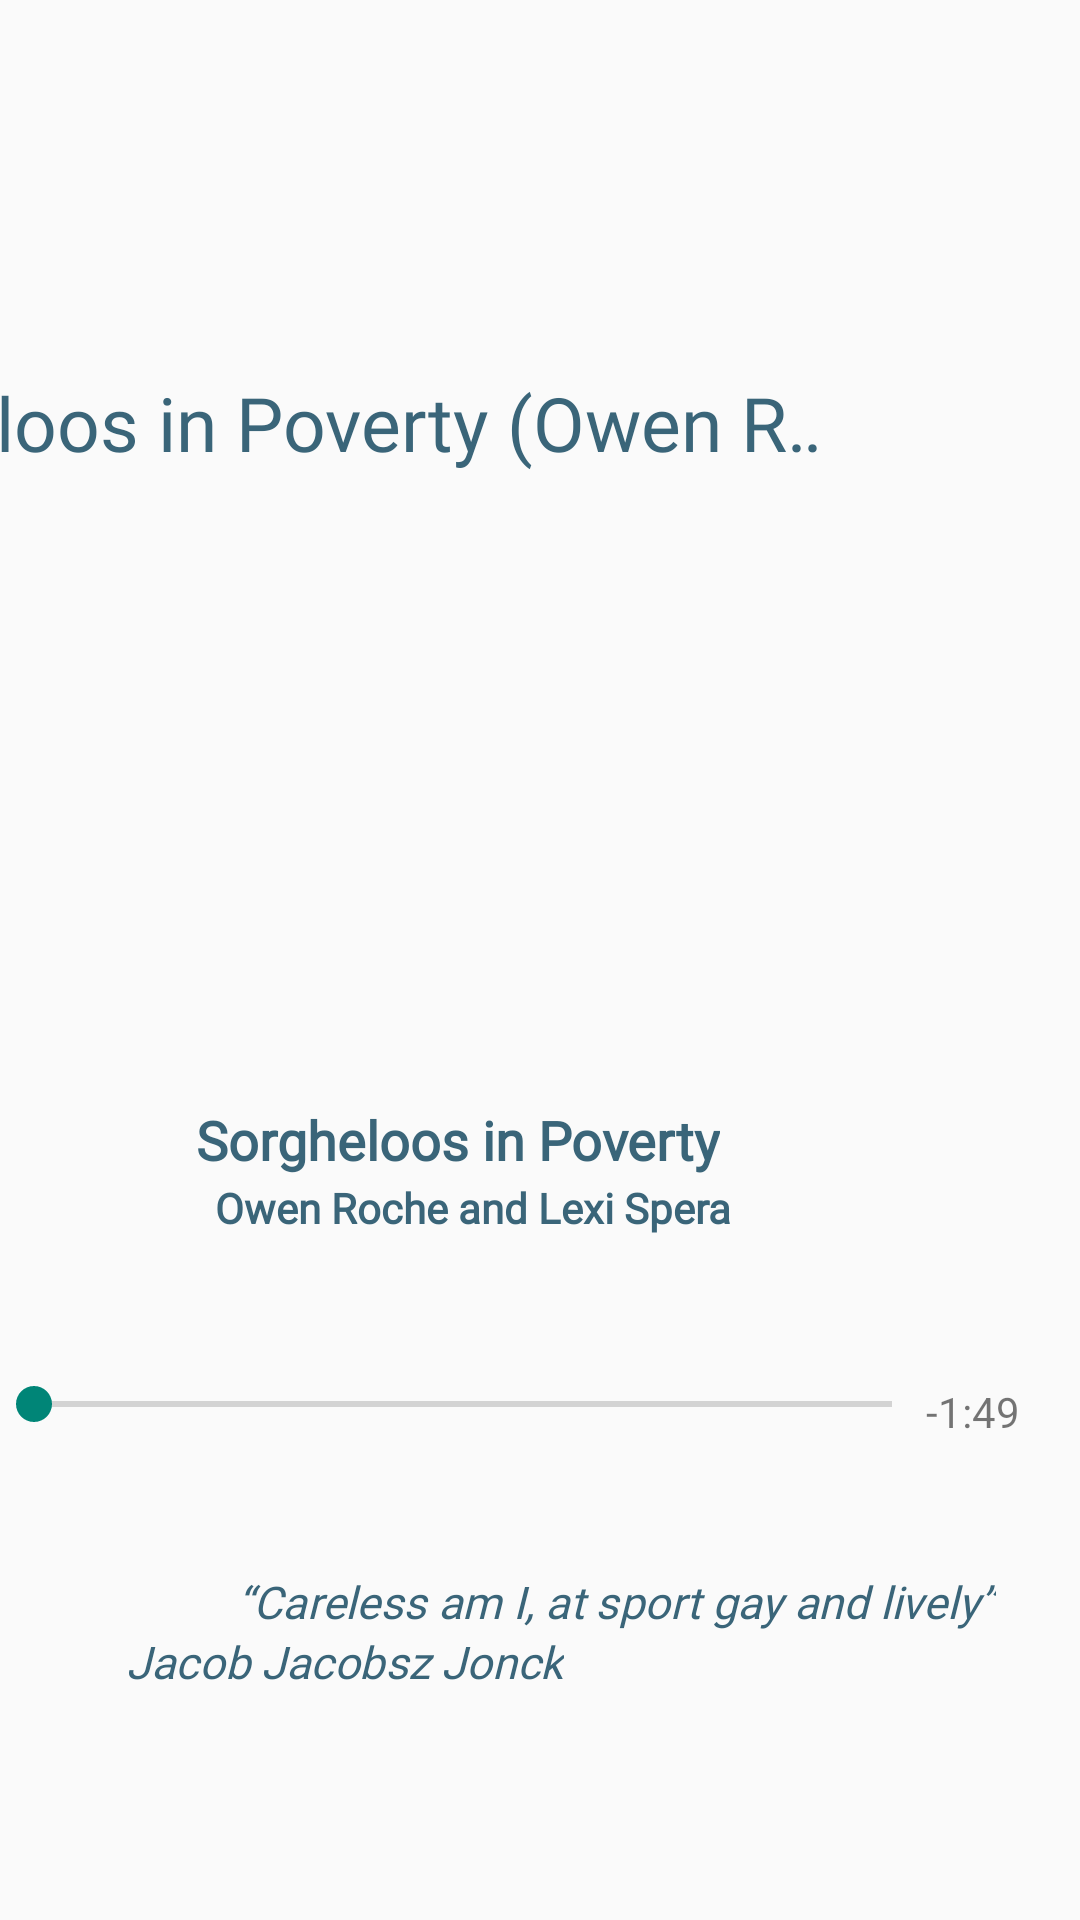

Reconstruct the res/layout file that produces this screen, plus the resources it refers to.
<!-- AndroidManifest.xml: application theme Theme.CloistersApp -->
<!-- res/layout/activity_sorgheloos.xml -->
<?xml version="1.0" encoding="utf-8"?>
<androidx.constraintlayout.widget.ConstraintLayout xmlns:android="http://schemas.android.com/apk/res/android"
    xmlns:app="http://schemas.android.com/apk/res-auto"
    xmlns:tools="http://schemas.android.com/tools"
    android:layout_width="match_parent"
    android:layout_height="match_parent"
    tools:context=".Sorgheloos">
    <ImageView
        android:id="@+id/imageView3"
        android:layout_width="468dp"
        android:layout_height="874dp"
        android:contentDescription="@string/Late_Gothic_Hall"
        app:layout_constraintBottom_toBottomOf="parent"
        app:layout_constraintEnd_toEndOf="parent"
        app:layout_constraintStart_toStartOf="parent"
        app:layout_constraintTop_toTopOf="parent"
        app:srcCompat="@drawable/gui6" />

    <TextView
        android:id="@+id/GalleryName"
        android:layout_marginTop="124dp"
        android:layout_marginEnd="80dp"
        android:fontFamily="@font/avenir"
        android:text="@string/Glass_Sorgheloos"
        android:textColor="@color/galleryColor"
        android:textSize="25sp"
        android:layout_width="wrap_content"
        android:layout_height="wrap_content"
        android:singleLine="true"
        android:scrollHorizontally="true"
        android:ellipsize="marquee"
        android:marqueeRepeatLimit="marquee_forever"
        app:layout_constraintEnd_toEndOf="parent"
        app:layout_constraintTop_toTopOf="parent" />

    <SeekBar
        android:id="@+id/positionBar"
        android:layout_width="318dp"
        android:layout_height="24dp"
        android:layout_marginEnd="47dp"
        android:layout_marginBottom="160dp"
        app:layout_constraintBottom_toBottomOf="parent"
        app:layout_constraintEnd_toEndOf="parent" />

    <TextView
        android:id="@+id/elapsedTimeLabel"
        android:layout_width="wrap_content"
        android:layout_height="wrap_content"
        android:layout_marginEnd="370dp"
        android:layout_marginBottom="160dp"
        android:contentDescription="@string/startingtime"
        android:text="@string/_0_11"
        app:layout_constraintBottom_toBottomOf="parent"
        app:layout_constraintEnd_toEndOf="parent" />

    <TextView
        android:id="@+id/remainingTimeLabel"
        android:layout_width="wrap_content"
        android:layout_height="wrap_content"
        android:layout_marginEnd="20dp"
        android:layout_marginBottom="160dp"
        android:contentDescription="@string/remainingtime"
        android:text="@string/_1_49"
        app:layout_constraintBottom_toBottomOf="parent"
        app:layout_constraintEnd_toEndOf="parent" />

    <Button
        android:id="@+id/playBtn"
        android:layout_width="30dp"
        android:layout_height="30dp"
        android:layout_marginTop="132dp"
        android:background="#00FFFFFF"
        android:onClick="playBtnClick"
        app:layout_constraintEnd_toEndOf="@+id/linearLayout"
        app:layout_constraintTop_toTopOf="parent"
        tools:ignore="UsingOnClickInXml" />

    <LinearLayout
        android:id="@+id/linearLayout"
        android:layout_width="match_parent"
        android:layout_height="wrap_content"
        android:gravity="center"
        android:orientation="horizontal"
        app:layout_constraintEnd_toEndOf="parent"
        app:layout_constraintTop_toTopOf="parent">

    </LinearLayout>

    <Button
        android:id="@+id/button2"
        android:layout_width="207dp"
        android:layout_height="52dp"
        android:background="#00FFFFFF"
        android:onClick="Window6"
        app:layout_constraintBottom_toBottomOf="parent"
        app:layout_constraintStart_toStartOf="parent" />

    <Button
        android:id="@+id/button3"
        android:layout_width="207dp"
        android:layout_height="52dp"
        android:layout_marginStart="208dp"
        android:background="#00FFFFFF"
        android:onClick="launchFirstFloor"
        app:layout_constraintBottom_toBottomOf="parent"
        app:layout_constraintStart_toStartOf="parent" />

    <ImageView
        android:id="@+id/imageView7"
        android:layout_width="300dp"
        android:layout_height="484dp"
        android:layout_marginTop="124dp"
        android:layout_marginEnd="64dp"
        app:layout_constraintEnd_toEndOf="parent"
        app:layout_constraintTop_toTopOf="parent"
        app:srcCompat="@drawable/sorgheloos_2020" />

    <TextView
        android:id="@+id/textView"
        android:layout_width="wrap_content"
        android:layout_height="wrap_content"
        android:layout_marginEnd="120dp"
        android:layout_marginBottom="248dp"
        android:fontFamily="@font/avenir"
        android:text="@string/sorgheloos_in_poverty"
        android:textColor="@color/galleryColor"
        android:textSize="18sp"
        android:textStyle="bold"
        app:layout_constraintBottom_toBottomOf="parent"
        app:layout_constraintEnd_toEndOf="parent" />

    <TextView
        android:id="@+id/textView2"
        android:layout_width="wrap_content"
        android:layout_height="wrap_content"
        android:layout_marginEnd="116dp"
        android:layout_marginBottom="228dp"
        android:fontFamily="@font/avenir"
        android:text="@string/owen_roche_and_lexi_spera"
        android:textColor="@color/galleryColor"
        android:textSize="14sp"
        android:textStyle="bold"
        app:layout_constraintBottom_toBottomOf="parent"
        app:layout_constraintEnd_toEndOf="parent" />

    <TextView
        android:id="@+id/textView3"
        android:layout_width="wrap_content"
        android:layout_height="wrap_content"
        android:layout_marginEnd="28dp"
        android:layout_marginBottom="96dp"
        android:fontFamily="@font/avenir"
        android:text="@string/careless_am_i_at_sport_gay_and_lively"
        android:textColor="@color/galleryColor"
        android:textSize="15sp"
        android:textStyle="italic"
        app:layout_constraintBottom_toBottomOf="parent"
        app:layout_constraintEnd_toEndOf="parent" />

    <TextView
        android:id="@+id/textView4"
        android:layout_width="wrap_content"
        android:layout_height="wrap_content"
        android:layout_marginEnd="172dp"
        android:layout_marginBottom="76dp"
        android:fontFamily="@font/avenir"
        android:text="@string/jacob_jacobsz_jonck"
        android:textColor="@color/galleryColor"
        android:textSize="15sp"
        android:textStyle="italic"
        app:layout_constraintBottom_toBottomOf="parent"
        app:layout_constraintEnd_toEndOf="parent" />

</androidx.constraintlayout.widget.ConstraintLayout>
<!-- resources referenced by this layout -->
<resources>
  <color name="galleryColor">#3a6579</color>
  <string name="Glass_Sorgheloos"> Sorgheloos in Poverty (Owen Roche and Lexi Spera) ...  </string>
  <string name="Late_Gothic_Hall">Late Gothic Hall</string>
  <string name="_0_11">0:00</string>
  <string name="_1_49">-1:49</string>
  <string name="careless_am_i_at_sport_gay_and_lively">“Careless am I, at sport gay and lively”</string>
  <string name="jacob_jacobsz_jonck">Jacob Jacobsz Jonck</string>
  <string name="owen_roche_and_lexi_spera">Owen Roche and Lexi Spera</string>
  <string name="remainingtime">Remainingtime</string>
  <string name="sorgheloos_in_poverty">Sorgheloos in Poverty</string>
  <string name="startingtime">Startingtime</string>
  <style name="Theme.CloistersApp" parent="Theme.AppCompat.Light.NoActionBar">
          
          <item name="colorPrimary">@color/purple_500</item>
          <item name="colorPrimaryVariant">@color/colorPrimary</item>
          <item name="colorOnPrimary">@color/white</item>
          
          <item name="colorSecondary">@color/teal_200</item>
          <item name="colorSecondaryVariant">@color/teal_700</item>
          <item name="colorOnSecondary">@color/black</item>
          
          <item name="android:statusBarColor" tools:targetApi="l">?attr/colorPrimaryVariant</item>
          
      </style>
  <color name="purple_500">#FF6200EE</color>
  <color name="colorPrimary">#ced9bb</color>
  <color name="white">#8e9c78</color>
  <color name="teal_200">#FF03DAC5</color>
  <color name="teal_700">#FF018786</color>
  <color name="black">#FF000000</color>
</resources>
